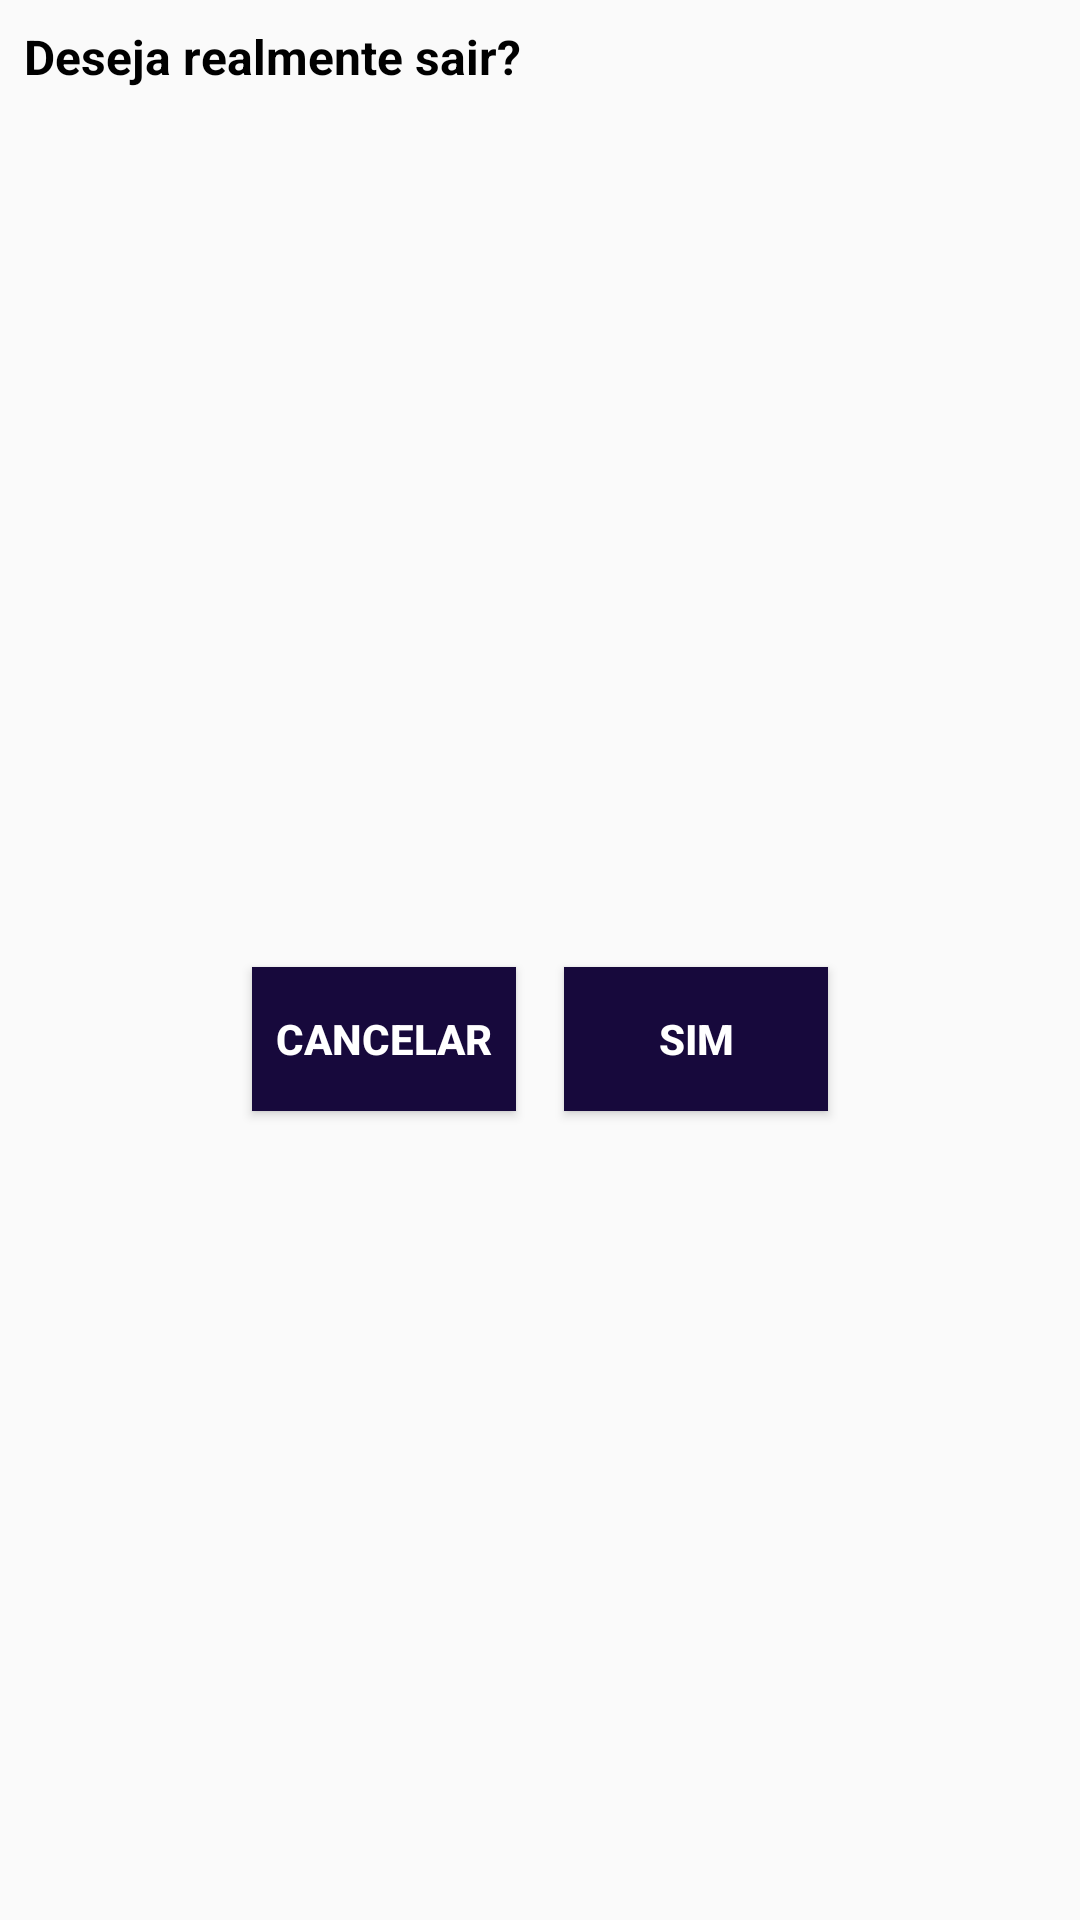

The Android layout XML behind this screen, and the referenced resources:
<!-- AndroidManifest.xml: application theme AppTheme -->
<!-- res/layout/alert_sair.xml -->
<?xml version="1.0" encoding="utf-8"?>
<LinearLayout xmlns:android="http://schemas.android.com/apk/res/android"
    android:layout_width="match_parent"
    android:layout_height="wrap_content"
    android:gravity="center"
    android:orientation="vertical">

    <TextView
        android:id="@+id/textView"
        android:layout_width="match_parent"
        android:layout_height="wrap_content"
        android:layout_margin="8dp"
        android:text="Deseja realmente sair?"
        android:textColor="@android:color/black"
        android:textSize="16sp"
        android:textStyle="bold" />

    <LinearLayout
        android:layout_width="match_parent"
        android:layout_height="match_parent"
        android:layout_marginTop="15dp"
        android:gravity="center"
        android:orientation="horizontal">

        <Button
            android:id="@+id/btnCancelar"
            android:layout_width="wrap_content"
            android:layout_height="wrap_content"
            android:layout_margin="8dp"
            android:background="@color/colorPrimary"
            android:text="Cancelar"
            android:textColor="@color/colorAccent"
            android:textStyle="bold" />

        <Button
            android:id="@+id/btnOk"
            android:layout_width="wrap_content"
            android:layout_height="wrap_content"
            android:layout_margin="8dp"
            android:background="@color/colorPrimary"
            android:text="Sim"
            android:textColor="@color/colorAccent"
            android:textStyle="bold" />
    </LinearLayout>

</LinearLayout>
<!-- resources referenced by this layout -->
<resources>
  <color name="colorAccent">#FFFFFF</color>
  <color name="colorPrimary">#17093C</color>
  <style name="AppTheme" parent="Theme.AppCompat.Light.NoActionBar">
          
          <item name="colorPrimary">@color/colorPrimary</item>
          <item name="colorPrimaryDark">@color/colorPrimaryDark</item>
          <item name="colorAccent">@color/colorAccent</item>
  
          
          <item name="android:itemBackground">@color/colorAccent</item>
      </style>
  <color name="colorPrimaryDark">#17093C</color>
</resources>
